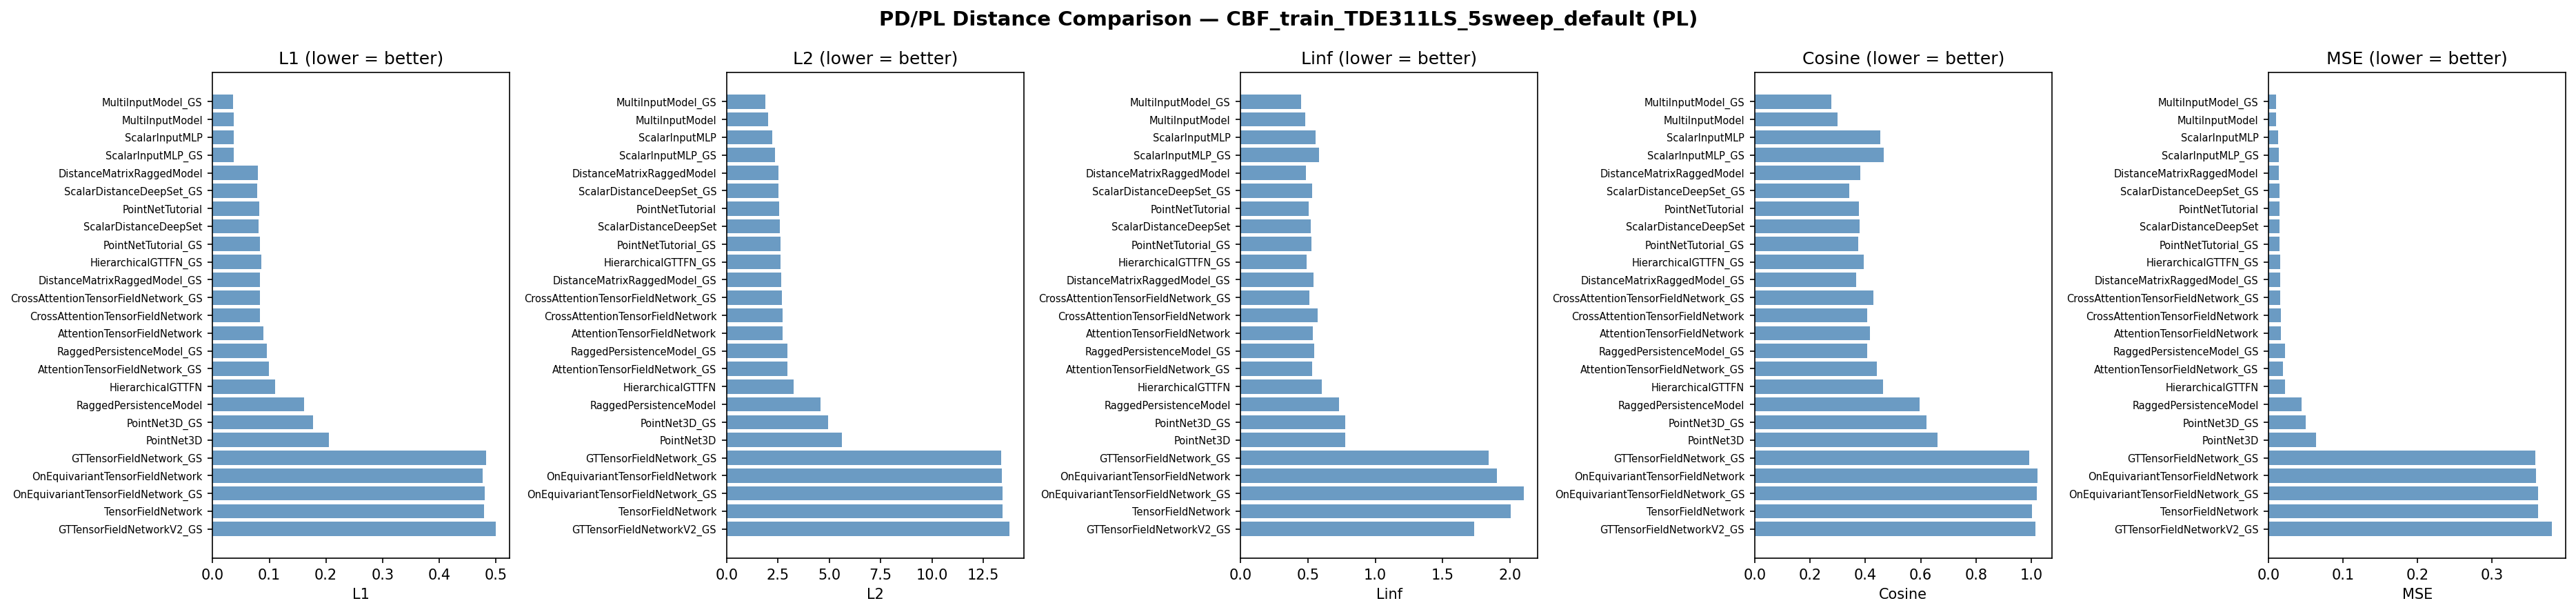

The table this chart was drawn from, first rows:
model, L1, L2, Linf, Cosine, MSE, KL, Inference_s
TensorFieldNetwork, 0.4786, 13.44, 2.004, 1.002, 0.3615, 9.85, 26.68
GTTensorFieldNetwork_GS, 0.4821, 13.37, 1.843, 0.9913, 0.3578, 10.14, 27.04
GTTensorFieldNetworkV2_GS, 0.4992, 13.77, 1.733, 1.014, 0.3797, 11.51, 24.73
HierarchicalGTTFN, 0.1105, 3.262, 0.6028, 0.4641, 0.02216, 3.372, 10.63
HierarchicalGTTFN_GS, 0.08577, 2.633, 0.4883, 0.3934, 0.01515, 2.205, 10.18
OnEquivariantTensorFieldNetwork, 0.4772, 13.39, 1.901, 1.022, 0.3591, 9.954, 48.61
OnEquivariantTensorFieldNetwork_GS, 0.4802, 13.44, 2.099, 1.02, 0.3614, 10.62, 46.98
PointNet3D, 0.2053, 5.597, 0.7768, 0.6604, 0.06312, 4.646, 0.385
PointNet3D_GS, 0.177, 4.943, 0.7764, 0.6209, 0.04924, 4.53, 0.5705
ScalarDistanceDeepSet, 0.08085, 2.585, 0.5226, 0.3793, 0.01473, 2.258, 2.538
ScalarDistanceDeepSet_GS, 0.07878, 2.535, 0.532, 0.3406, 0.01416, 2.197, 2.588
PointNetTutorial, 0.08213, 2.571, 0.5037, 0.3759, 0.01435, 2.475, 0.6388
PointNetTutorial_GS, 0.08317, 2.62, 0.524, 0.3735, 0.01491, 2.44, 0.5051
ScalarInputMLP, 0.03692, 2.227, 0.5537, 0.4535, 0.01287, 8.394, 0.3716
ScalarInputMLP_GS, 0.0377, 2.346, 0.5816, 0.4657, 0.01321, 6.853, 0.4367
MultiInputModel, 0.03733, 2.029, 0.4791, 0.2983, 0.009969, 1.081, 1.152
MultiInputModel_GS, 0.0364, 1.896, 0.4473, 0.2764, 0.009656, 1.012, 1.116
RaggedPersistenceModel, 0.1616, 4.583, 0.7298, 0.5965, 0.04395, 3.911, 0.671
RaggedPersistenceModel_GS, 0.09593, 2.952, 0.5463, 0.4059, 0.02234, 2.459, 0.7877
DistanceMatrixRaggedModel, 0.08008, 2.51, 0.4822, 0.382, 0.01398, 2.493, 0.6984
DistanceMatrixRaggedModel_GS, 0.08343, 2.656, 0.5405, 0.3655, 0.01523, 2.584, 0.8255
AttentionTensorFieldNetwork, 0.08969, 2.725, 0.5343, 0.4173, 0.01624, 3.01, 4.788
AttentionTensorFieldNetwork_GS, 0.09956, 2.97, 0.5294, 0.4403, 0.01886, 2.735, 4.406
CrossAttentionTensorFieldNetwork, 0.08388, 2.721, 0.5723, 0.4068, 0.01629, 2.453, 6.001
CrossAttentionTensorFieldNetwork_GS, 0.08358, 2.693, 0.5077, 0.4296, 0.01579, 2.595, 6.803
